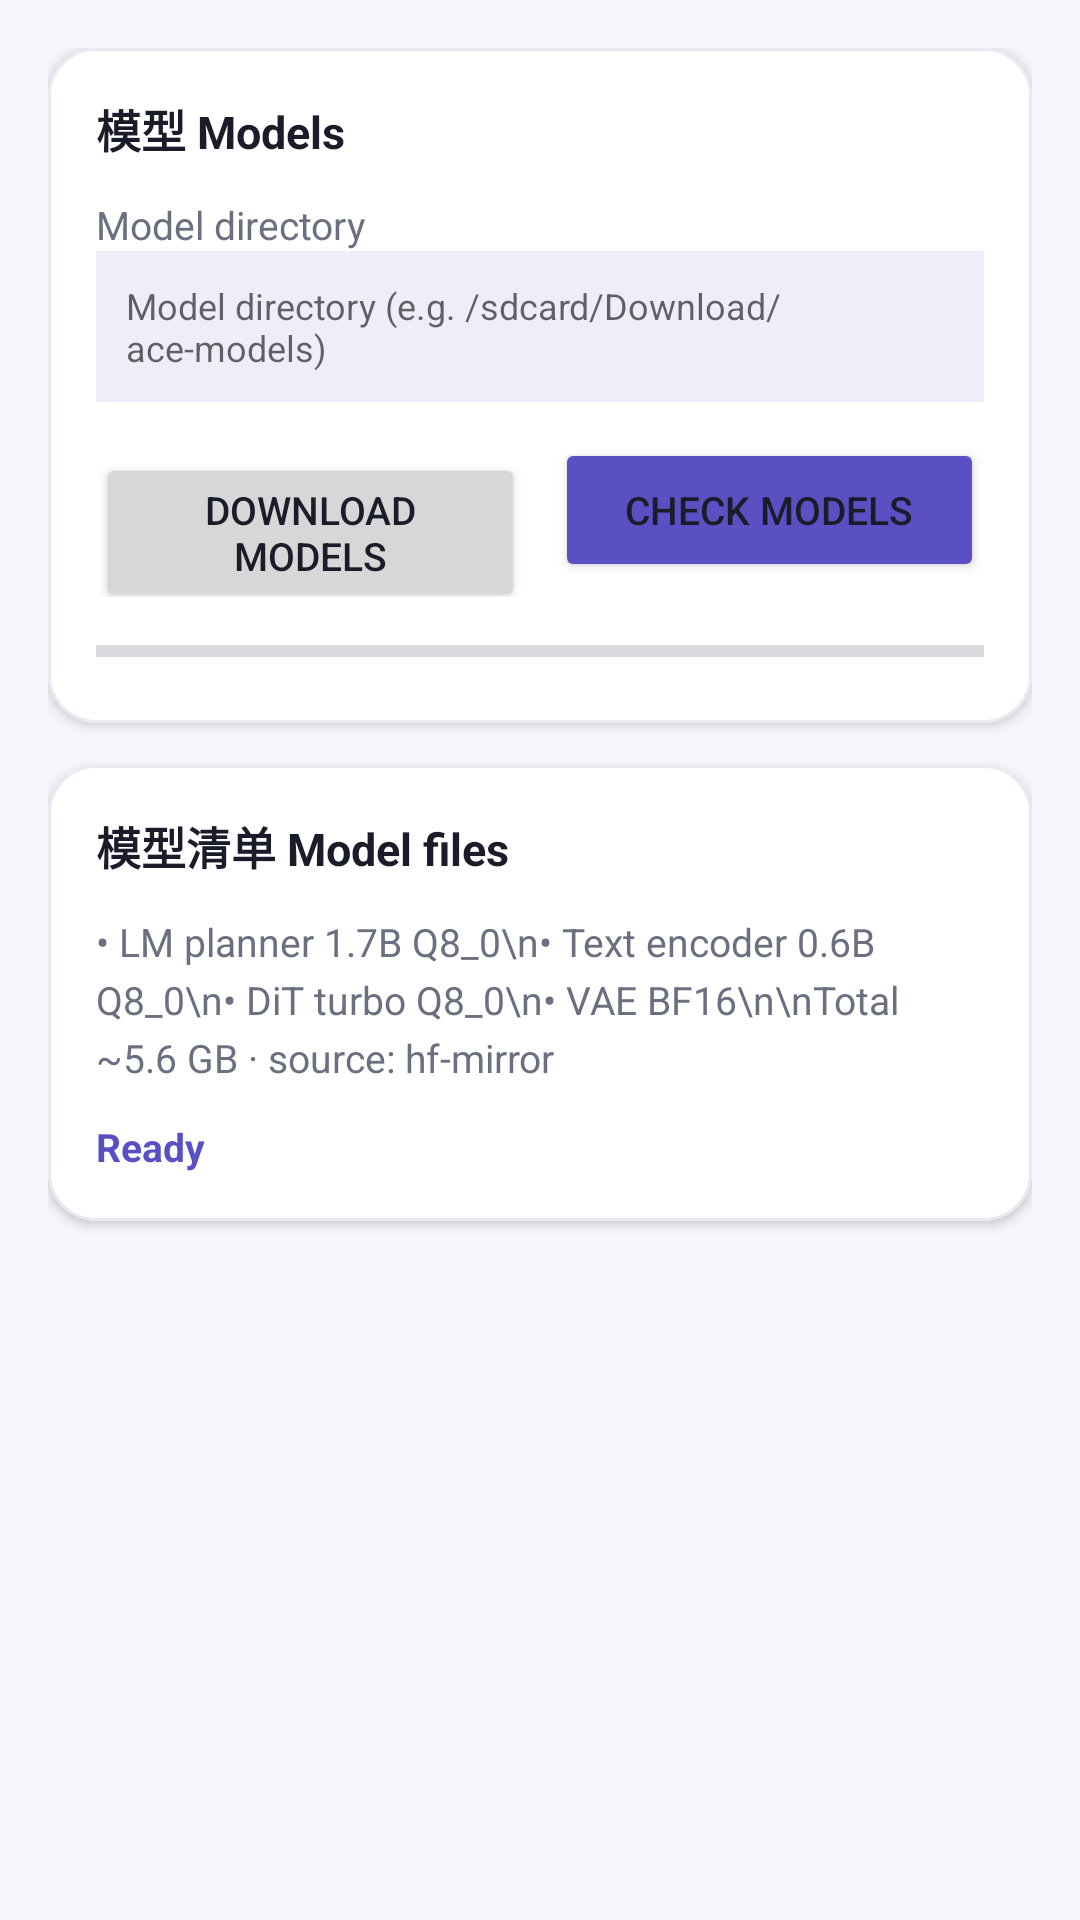

Produce the Android XML layout that renders to this screen, including the resource entries it uses.
<!-- AndroidManifest.xml: application theme Theme.AceStep -->
<!-- res/layout/fragment_models.xml -->
<?xml version="1.0" encoding="utf-8"?>
<ScrollView xmlns:android="http://schemas.android.com/apk/res/android"
    xmlns:app="http://schemas.android.com/apk/res-auto"
    android:layout_width="match_parent"
    android:layout_height="match_parent"
    android:fillViewport="true"
    android:background="@color/bg">

    <LinearLayout
        android:layout_width="match_parent"
        android:layout_height="wrap_content"
        android:orientation="vertical"
        android:padding="16dp"
        android:paddingBottom="32dp">

        <com.google.android.material.card.MaterialCardView
            android:layout_width="match_parent"
            android:layout_height="wrap_content"
            android:layout_marginBottom="14dp"
            app:cardCornerRadius="16dp"
            app:cardElevation="2dp"
            app:strokeColor="@color/divider"
            app:strokeWidth="1dp"
            app:contentPadding="16dp">

            <LinearLayout
                android:layout_width="match_parent"
                android:layout_height="wrap_content"
                android:orientation="vertical">

                <TextView style="@style/SectionTitle" android:text="模型 Models" />

                <TextView style="@style/FieldLabel" android:text="Model directory" android:layout_marginTop="12dp" />
                <EditText
                    android:id="@+id/editModels"
                    android:layout_width="match_parent"
                    android:layout_height="wrap_content"
                    android:hint="@string/hint_models"
                    android:textSize="12sp"
                    android:background="@color/chip_bg"
                    android:padding="10dp"
                    android:importantForAutofill="no" />

                <LinearLayout
                    android:layout_width="match_parent"
                    android:layout_height="wrap_content"
                    android:orientation="horizontal"
                    android:layout_marginTop="12dp">
                    <Button
                        android:id="@+id/btnDownload"
                        android:layout_width="0dp"
                        android:layout_height="wrap_content"
                        android:layout_weight="1"
                        android:layout_marginEnd="5dp"
                        android:text="Download models"
                        android:textSize="13sp" />
                    <Button
                        android:id="@+id/btnCheck"
                        android:layout_width="0dp"
                        android:layout_height="wrap_content"
                        android:layout_weight="1"
                        android:layout_marginStart="5dp"
                        android:text="Check models"
                        android:textSize="13sp"
                        android:backgroundTint="@color/primary" />
                </LinearLayout>

                <ProgressBar
                    android:id="@+id/downloadProgress"
                    style="?android:attr/progressBarStyleHorizontal"
                    android:layout_width="match_parent"
                    android:layout_height="wrap_content"
                    android:max="100"
                    android:layout_marginTop="10dp" />
            </LinearLayout>
        </com.google.android.material.card.MaterialCardView>

        
        <com.google.android.material.card.MaterialCardView
            android:layout_width="match_parent"
            android:layout_height="wrap_content"
            app:cardCornerRadius="16dp"
            app:cardElevation="2dp"
            app:strokeColor="@color/divider"
            app:strokeWidth="1dp"
            app:contentPadding="16dp">

            <LinearLayout
                android:layout_width="match_parent"
                android:layout_height="wrap_content"
                android:orientation="vertical">

                <TextView style="@style/SectionTitle" android:text="模型清单 Model files" />

                <TextView
                    android:layout_width="match_parent"
                    android:layout_height="wrap_content"
                    android:layout_marginTop="12dp"
                    android:text="• LM planner 1.7B Q8_0\n• Text encoder 0.6B Q8_0\n• DiT turbo Q8_0\n• VAE BF16\n\nTotal ~5.6 GB · source: hf-mirror"
                    android:textSize="13sp"
                    android:textColor="@color/text_secondary"
                    android:lineSpacingExtra="4dp" />

                <TextView
                    android:id="@+id/textModelStatus"
                    android:layout_width="match_parent"
                    android:layout_height="wrap_content"
                    android:layout_marginTop="12dp"
                    android:text="@string/status_idle"
                    android:textSize="13sp"
                    android:textColor="@color/primary"
                    android:textStyle="bold" />
            </LinearLayout>
        </com.google.android.material.card.MaterialCardView>
    </LinearLayout>
</ScrollView>
<!-- resources referenced by this layout -->
<resources>
  <color name="bg">#FFF4F6FB</color>
  <color name="chip_bg">#FFF0EDFB</color>
  <color name="divider">#FFE8EAF2</color>
  <color name="primary">#FF5B4FC4</color>
  <color name="text_secondary">#FF6B7080</color>
  <string name="hint_models">Model directory (e.g. /sdcard/Download/ace-models)</string>
  <string name="status_idle">Ready</string>
  <style name="FieldLabel">
          <item name="android:layout_width">match_parent</item>
          <item name="android:layout_height">wrap_content</item>
          <item name="android:textSize">13sp</item>
          <item name="android:textColor">@color/text_secondary</item>
      </style>
  <style name="SectionTitle">
          <item name="android:layout_width">match_parent</item>
          <item name="android:layout_height">wrap_content</item>
          <item name="android:textSize">15sp</item>
          <item name="android:textStyle">bold</item>
          <item name="android:textColor">@color/text_primary</item>
      </style>
  <style name="Theme.AceStep" parent="Theme.MaterialComponents.Light.NoActionBar">
          <item name="colorPrimary">@color/primary</item>
          <item name="colorPrimaryDark">@color/primary_dark</item>
          <item name="colorAccent">@color/accent</item>
          <item name="android:windowBackground">@color/bg</item>
          <item name="android:windowLightStatusBar">true</item>
          <item name="android:textColorPrimary">@color/text_primary</item>
          <item name="android:textColorSecondary">@color/text_secondary</item>
      </style>
  <color name="text_primary">#FF1A1C29</color>
  <color name="primary_dark">#FF4034A0</color>
  <color name="accent">#FF00BFA5</color>
</resources>
